Image classification data set "Dataset" (FPT-ThaiTuan/Using-deep-learning-to-classify-fruits-using-the-VGG16-model on GitHub). Class labels (10): apple, avocado, banana, cherry, kiwi, mango, orange, pinenapple, strawberries, watermelon.

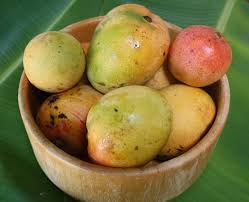
Label: mango

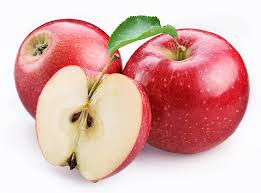
Label: apple

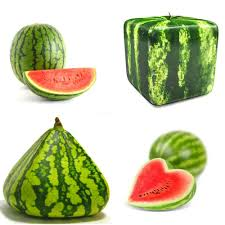
Label: watermelon

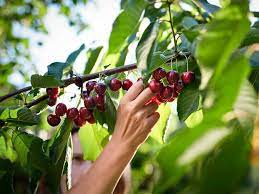
Label: cherry

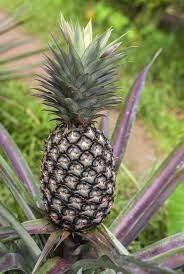
Label: pinenapple

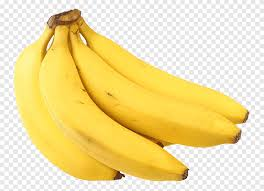
Label: banana
